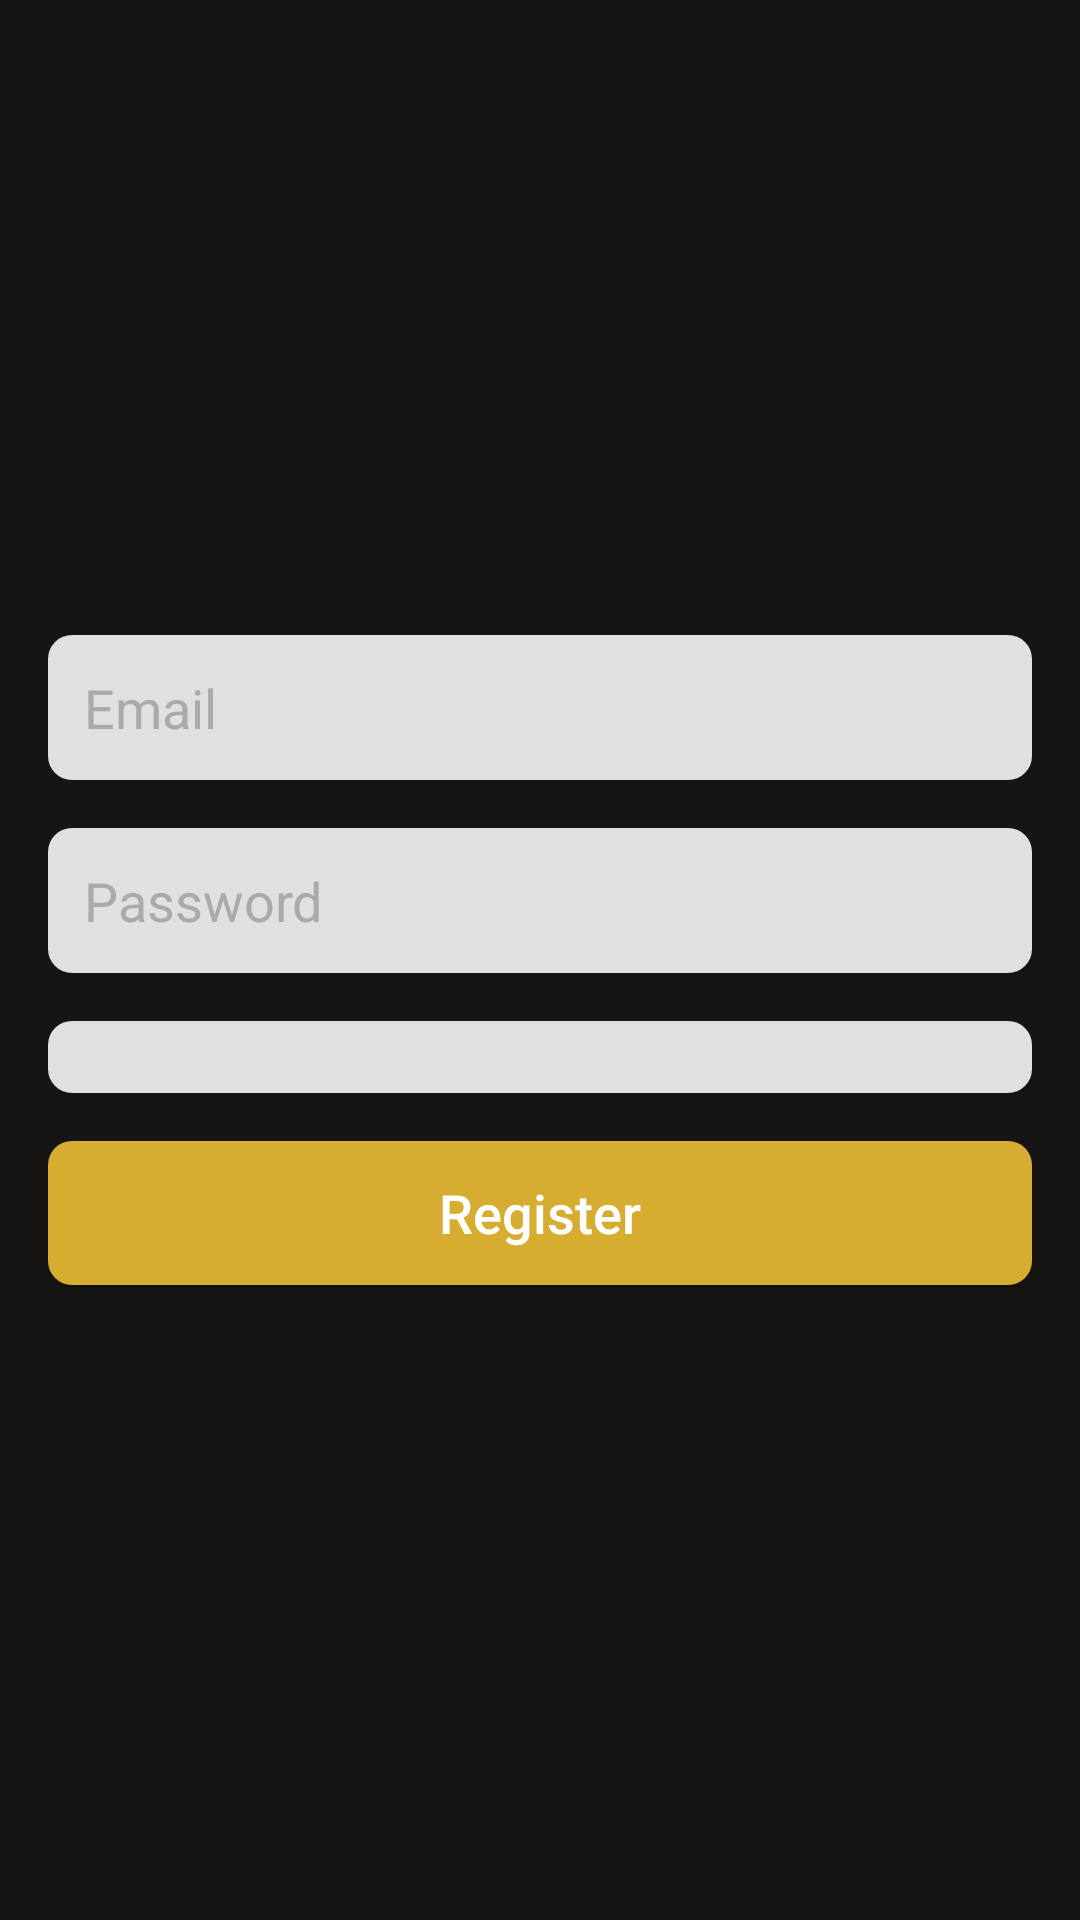

The Android layout XML behind this screen, and the referenced resources:
<!-- AndroidManifest.xml: application theme Theme.KinguChat -->
<!-- res/layout/activity_register.xml -->
<?xml version="1.0" encoding="utf-8"?>
<LinearLayout xmlns:android="http://schemas.android.com/apk/res/android"
    xmlns:tools="http://schemas.android.com/tools"
    android:id="@+id/color"
    android:layout_width="match_parent"
    android:layout_height="match_parent"
    android:gravity="center"
    android:orientation="vertical"
    android:background="#161514"
    android:padding="16dp"
    tools:context=".RegisterActivity">

    <EditText
        android:id="@+id/email_edit_text"
        android:layout_width="match_parent"
        android:layout_height="wrap_content"
        android:layout_marginBottom="16dp"
        android:background="@drawable/edit_text_background"
        android:hint="Email"
        android:inputType="textEmailAddress"
        android:padding="12dp"
        android:textColorHint="@android:color/darker_gray"
        android:textSize="18sp" />

    <EditText
        android:id="@+id/password_edit_text"
        android:layout_width="match_parent"
        android:layout_height="wrap_content"
        android:layout_marginBottom="16dp"
        android:background="@drawable/edit_text_background"
        android:hint="Password"
        android:inputType="textPassword"
        android:padding="12dp"
        android:textColorHint="@android:color/darker_gray"
        android:textSize="18sp" />

    <Spinner
        android:id="@+id/role_spinner"
        android:layout_width="match_parent"
        android:layout_height="wrap_content"
        android:layout_marginBottom="16dp"
        android:background="@drawable/edit_text_background"
        android:hint="Role"
        android:padding="12dp"
        android:textColorHint="@android:color/darker_gray"
        android:textSize="18sp" />


    <Button
        android:id="@+id/register_button"
        android:layout_width="match_parent"
        android:layout_height="wrap_content"
        android:background="@drawable/rounded_button"
        android:text="Register"
        android:textAllCaps="false"
        android:textColor="@android:color/white"
        android:textSize="18sp" />

</LinearLayout>
<!-- resources referenced by this layout -->
<resources>
  <!-- drawable edit_text_background (drawable) -->
  <shape xmlns:android="http://schemas.android.com/apk/res/android"
      android:shape="rectangle">
      <corners android:radius="8dp" />
      <solid android:color="#E0E0E0" /> 
      <padding
          android:left="8dp"
          android:top="8dp"
          android:right="8dp"
          android:bottom="8dp" />
  </shape>
  <!-- drawable rounded_button (drawable) -->
  <shape xmlns:android="http://schemas.android.com/apk/res/android"
      android:shape="rectangle">
      <corners android:radius="8dp" />
      <solid android:color="@color/gold" />
  </shape>
  <style name="Theme.KinguChat" parent="Theme.MaterialComponents.DayNight.DarkActionBar">
          
          <item name="colorPrimary">@color/purple_500</item>
          <item name="colorPrimaryVariant">@color/purple_700</item>
          <item name="colorOnPrimary">@color/white</item>
          
          <item name="colorSecondary">@color/teal_200</item>
          <item name="colorSecondaryVariant">@color/teal_700</item>
          <item name="colorOnSecondary">@color/black</item>
          
          <item name="android:statusBarColor">?attr/colorPrimaryVariant</item>
          
      </style>
  <color name="gold">#D6AC31 </color>
  <color name="purple_500">#FF6200EE</color>
  <color name="purple_700">#FF3700B3</color>
  <color name="white">#FFFFFFFF</color>
  <color name="teal_200">#FF03DAC5</color>
  <color name="teal_700">#FF018786</color>
  <color name="black">#FF000000</color>
</resources>
